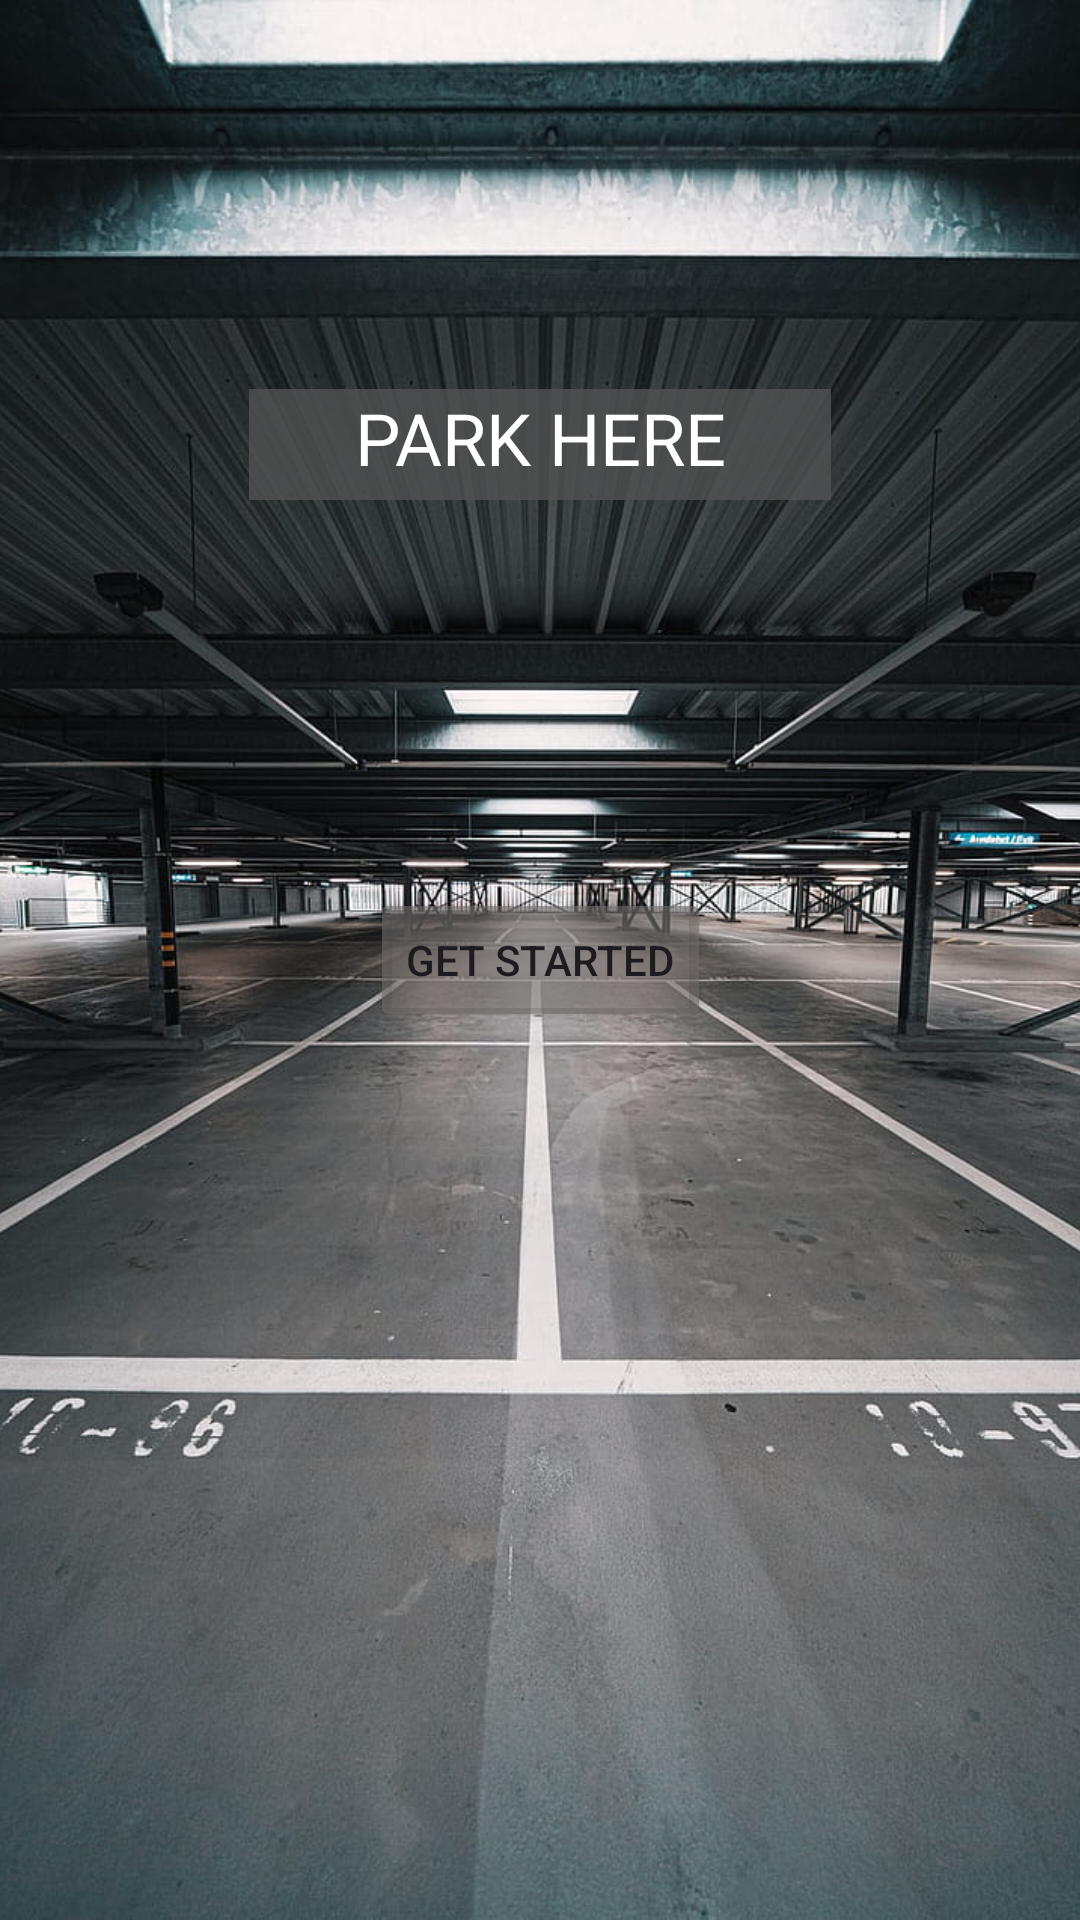

Produce the Android XML layout that renders to this screen, including the resource entries it uses.
<!-- AndroidManifest.xml: application theme Theme.ParkHere -->
<!-- res/layout/fragment_start.xml -->
<?xml version="1.0" encoding="utf-8"?>
<androidx.constraintlayout.widget.ConstraintLayout xmlns:android="http://schemas.android.com/apk/res/android"
    xmlns:app="http://schemas.android.com/apk/res-auto"
    xmlns:tools="http://schemas.android.com/tools"
    android:layout_width="match_parent"
    android:layout_height="match_parent"
    tools:context=".StartFragment">

    <ImageView
        android:id="@+id/imageView4"
        android:layout_width="wrap_content"
        android:layout_height="wrap_content"
        android:scaleType="centerCrop"
        android:src="@drawable/dsdsd" />

    <TextView
        android:id="@+id/textView10"
        android:layout_width="194dp"
        android:layout_height="37dp"
        android:background="#CD515151"
        android:text="PARK HERE"
        android:textAlignment="center"
        android:textColor="#FFFFFF"
        android:textSize="24sp"
        app:layout_constraintBottom_toTopOf="@+id/startClicked"
        app:layout_constraintEnd_toEndOf="parent"
        app:layout_constraintStart_toStartOf="parent"
        app:layout_constraintTop_toTopOf="parent" />

    <Button
        android:id="@+id/startClicked"
        android:layout_width="wrap_content"
        android:layout_height="wrap_content"
        android:backgroundTint="#9A716C6B"
        android:text="Get Started"
        app:layout_constraintBottom_toBottomOf="parent"
        app:layout_constraintEnd_toEndOf="parent"
        app:layout_constraintStart_toStartOf="parent"
        app:layout_constraintTop_toTopOf="parent" />
</androidx.constraintlayout.widget.ConstraintLayout>
<!-- resources referenced by this layout -->
<resources>
  <!-- drawable dsdsd: png bitmap (drawable, 151453 bytes) -->
  <style name="Theme.ParkHere" parent="Base.Theme.ParkHere" />
  <style name="Base.Theme.ParkHere" parent="Theme.Material3.DayNight.NoActionBar">
          
          
      </style>
</resources>
